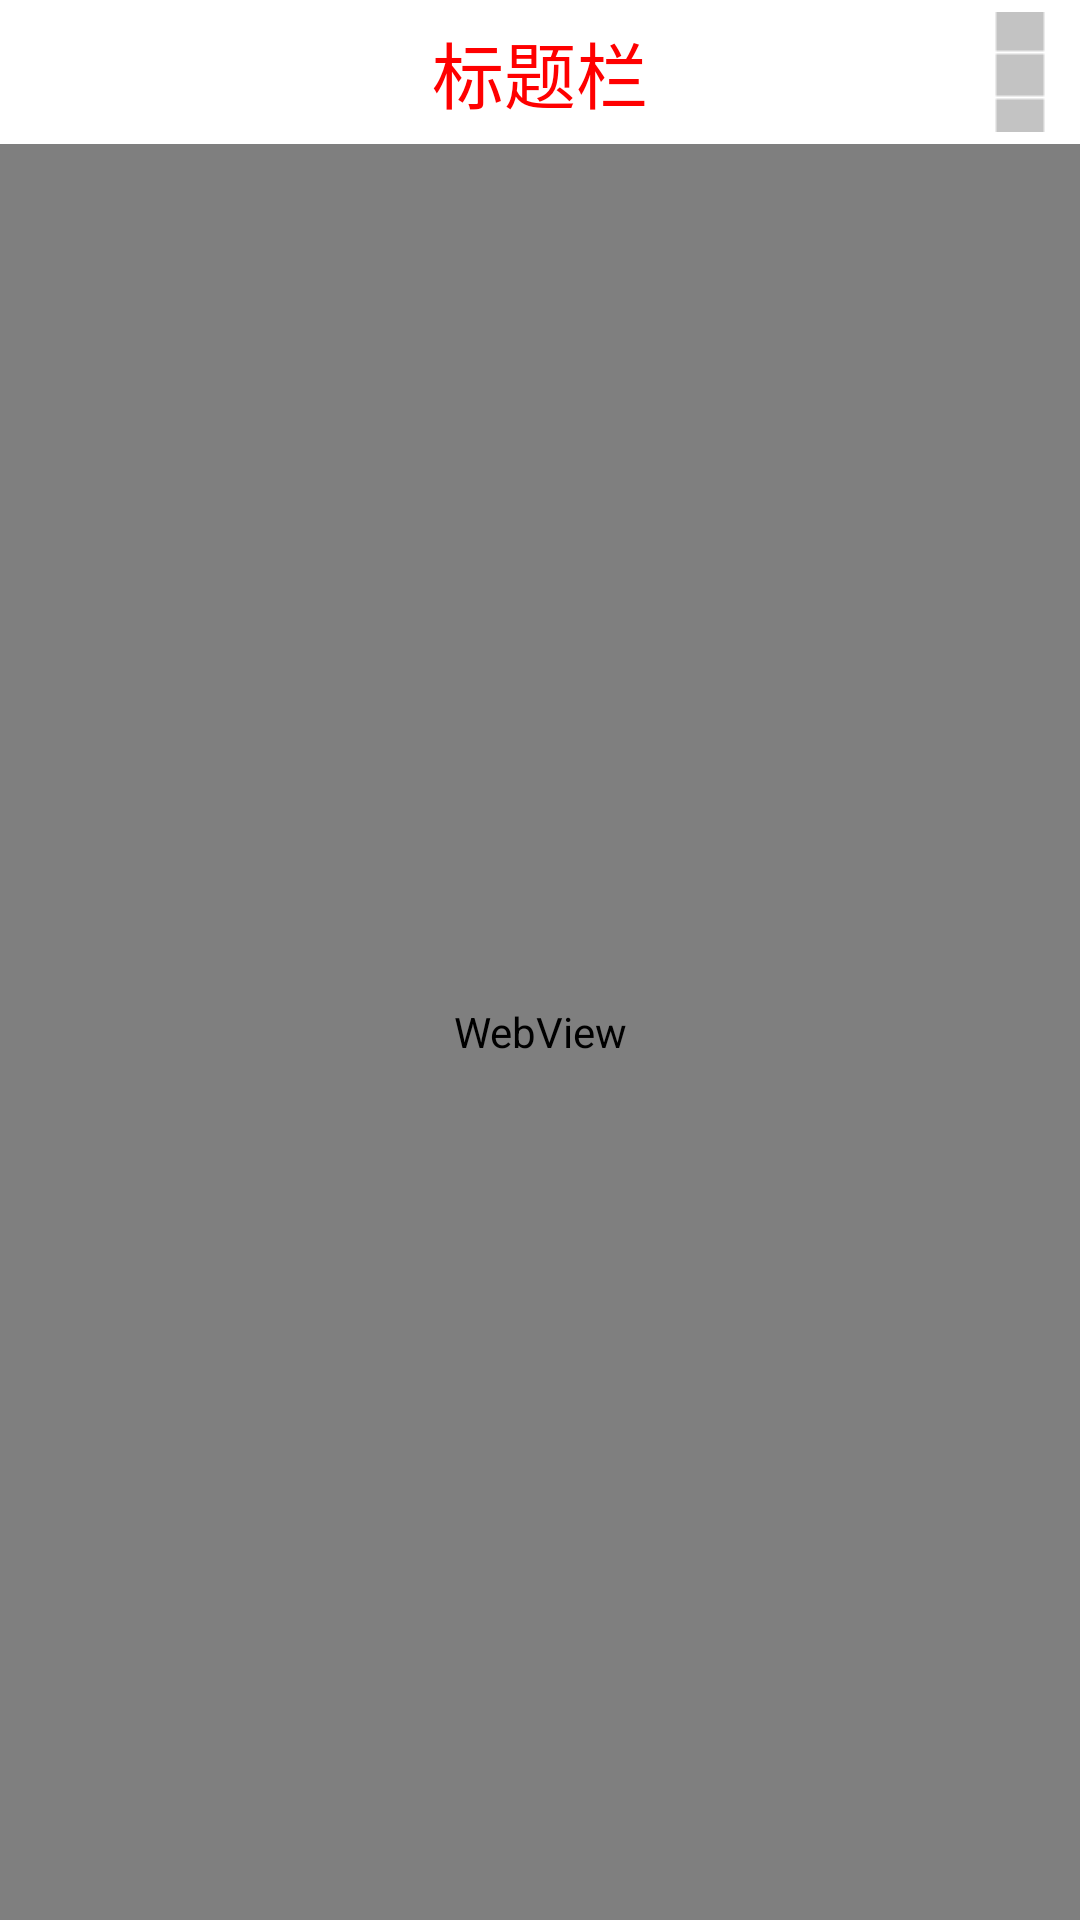

Reconstruct the res/layout file that produces this screen, plus the resources it refers to.
<!-- AndroidManifest.xml: activity theme AppThemeAB -->
<!-- res/layout/activity_browser.xml -->
<?xml version="1.0" encoding="utf-8"?>
<LinearLayout
    xmlns:android="http://schemas.android.com/apk/res/android"
    xmlns:tools="http://schemas.android.com/tools"
    android:layout_width="match_parent"
    android:layout_height="match_parent"
    android:paddingBottom="@dimen/activity_vertical_margin"
    android:orientation="vertical"
    tools:context="com.tj.uimading.BrowserActivity">

    <include layout="@layout/layout_title"/>

    <WebView
        android:id="@+id/webview"
        android:layout_width="match_parent"
        android:layout_height="match_parent"
        ></WebView>
</LinearLayout>
<!-- res/layout/layout_title.xml (included above) -->
<?xml version="1.0" encoding="utf-8"?>
<LinearLayout xmlns:android="http://schemas.android.com/apk/res/android"
              android:layout_width="match_parent"
              android:layout_height="48dp"
              android:background="#FFFFFF"
              android:orientation="horizontal">

        <ImageView
            android:id="@+id/img_left"
            android:layout_width="40dp"
            android:layout_height="40dp"
            android:layout_gravity="center_vertical"
            android:background="@drawable/back"
            />

        <TextView
            android:id="@+id/tv_title"
            android:layout_width="0dp"
            android:layout_height="match_parent"
            android:layout_weight="1"
            android:gravity="center"
            android:text="标题栏"
            android:textSize="24sp"
            android:textColor="#f00"/>

        <ImageView
            android:id="@+id/right_arrow"
            android:layout_width="40dp"
            android:layout_height="40dp"
            android:layout_gravity="center_vertical"
            android:background="@drawable/menu"
            />

</LinearLayout>
<!-- resources referenced by this layout -->
<resources>
  <!-- drawable menu (drawable) -->
  <?xml version="1.0" encoding="UTF-8"?>
  <selector xmlns:android="http://schemas.android.com/apk/res/android">
      <item android:drawable="@drawable/menu_normal" android:state_pressed="false"/>
      <item android:drawable="@drawable/menu_pressed" android:state_pressed="true"/>
  </selector>
  <style name="AppThemeAB" parent="Theme.AppCompat.Light.NoActionBar">
          
          <item name="colorPrimary">@color/colorPrimary</item>
          <item name="colorPrimaryDark">@color/colorPrimaryDark</item>
          <item name="colorAccent">@color/colorAccent</item>
      </style>
  <!-- drawable menu_normal: png bitmap (drawable, 230 bytes) -->
  <!-- drawable menu_pressed: png bitmap (drawable, 245 bytes) -->
  <color name="colorPrimary">#3F51B5</color>
  <color name="colorPrimaryDark">#303F9F</color>
  <color name="colorAccent">#FF4081</color>
</resources>
